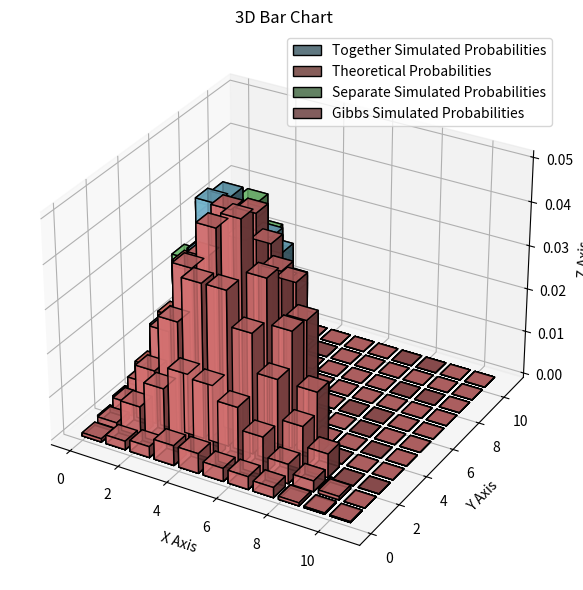

Write Python code to recreate this figure.
import random as rand
import matplotlib.pyplot as plt
import numpy as np
import math
from scipy import stats

SAMPLES = 300000
BURN_IN = 8000
THINNING = 20


class proposal:
    TOGETHER = 0
    SEPARATE = 1
    GIBBS = 2


def trunc_poisson(i, j, A1, A2):
    if i + j > 10 or i < 0 or j < 0:
        return 0
    return (A1**i) * (A2**j) / (math.factorial(i) * math.factorial(j))


def propose_next_state_together(i, j, m):
    u = rand.random()
    if u < 0.25:
        return i - 1, j
    elif u < 0.5:
        return i + 1, j
    elif u < 0.75:
        return i, j - 1
    else:
        return i, j + 1


def propose_next_state(i, m):
    u = rand.random()
    if u < 0.5:
        return max(0, i - 1)
    else:
        return min(m, i + 1)


def propose_next_state_separate(i, j, m):
    u = rand.random()
    if u < 0.5:
        return propose_next_state(i, m), j
    else:
        return i, propose_next_state(j, m)


def get_gibbs_next(i, j, A1=4, A2=4, m=10):

    weights = lambda A, max_val: [
        (A**k) / math.factorial(k) for k in range(max_val + 1)
    ]

    next_i = rand.choices(range(m - j + 1), weights=weights(A1, m - j))[0]

    next_j = rand.choices(range(m - next_i + 1), weights=weights(A2, m - next_i))[0]

    return next_i, next_j


# Returns the next state and whether the move was accepted or not
def next_state(i, j, A1, A2, m, proposal_type):
    g_x = trunc_poisson(i, j, A1, A2)
    y = ()
    if proposal_type == proposal.TOGETHER:
        y = propose_next_state_together(i, j, m)

    elif proposal_type == proposal.SEPARATE:
        y = propose_next_state(i, m), propose_next_state(j, m)

    g_y = trunc_poisson(y[0], y[1], A1, A2)

    alpha = min(1, g_y / g_x)

    if alpha == 1:
        return y
    else:
        u = rand.random()
        if u < alpha:
            return y
        else:
            return i, j


def simulate(A1, A2, m, proposal_type):
    states = np.zeros(shape=(m + 1, m + 1), dtype=int)

    # Start from an arbitrary state, e.g., 0
    i = 0
    j = 0
    current_state = (i, j)

    for _ in range(SAMPLES):
        next_state_val = ()
        if proposal_type == proposal.GIBBS:
            next_state_val = get_gibbs_next(
                current_state[0], current_state[1], A1, A2, m
            )
        else:
            next_state_val = next_state(
                current_state[0], current_state[1], A1, A2, m, proposal_type
            )
        if _ >= BURN_IN and _ % THINNING == 0:
            states[current_state[0]][current_state[1]] += 1

        current_state = next_state_val

    return states


def chi_squared(samples, actual, sample_size):
    T = 0
    for i in range(samples.shape[0]):
        for j in range(samples.shape[1]):
            diff = sample_size * samples[i][j] - sample_size * actual[i][j]
            T += (diff**2) / (sample_size * actual[i][j]) if actual[i][j] > 0 else 0

    return T


def calculate_c(A1, A2, m):
    total = 0
    for i in range(m + 1):
        for j in range(m + 1 - i):
            total += ((A1**i) * (A2**j)) / (math.factorial(i) * math.factorial(j))
    return 1 / total


def theoretical_probs(A1, A2, m):
    c = calculate_c(A1, A2, m)
    probs = np.zeros(shape=(m + 1, m + 1), dtype=float)
    for i in range(m + 1):
        for j in range(m + 1 - i):
            probs[i][j] = (
                c * ((A1**i) * (A2**j)) / (math.factorial(i) * math.factorial(j))
            )
    return probs


def simulation_probs(samples, m):
    total_samples = np.sum(samples)

    probs = np.zeros(shape=(m + 1, m + 1), dtype=float)

    for i in range(m + 1):
        for j in range(m + 1):
            probs[i][j] = (
                float(samples[i][j] / total_samples) if total_samples > 0 else 0
            )
    return probs


def plot(together_sampled, separate_sampled, gibbs_sampled, actual, m):
    # 1. Setup sample data
    x = np.arange(m + 1)  # 4 positions on X
    y = np.arange(m + 1)  # 4 positions on Y
    # Create a grid of (x, y) coordinates
    x_grid, y_grid = np.meshgrid(x, y)
    x_flat = x_grid.flatten()
    y_flat = y_grid.flatten()

    # 2. Bar dimensions
    z = np.zeros_like(x_flat)  # All bars start at Z=0
    dx = np.ones((m + 1) * (m + 1)) * 0.8  # Width of each bar
    dy = np.ones((m + 1) * (m + 1)) * 0.8  # Depth of each bar
    dz1 = together_sampled.flatten()  # Height of each bar (from samples)
    dz2 = actual.flatten()  # Height of each bar (from actual probabilities)
    dz3 = separate_sampled.flatten()  # Height of each bar (from separate samples)
    dz4 = gibbs_sampled.flatten()  # Height of each bar (from Gibbs samples)
    # 3. Create 3D plot
    fig = plt.figure(figsize=(8, 6))
    ax = fig.add_subplot(111, projection="3d")

    # 4. Plot the bars
    ax.bar3d(
        x_flat, y_flat, z, dx, dy, dz1, color="skyblue", edgecolor="black", alpha=0.8
    )
    ax.bar3d(
        x_flat,
        y_flat,
        z,
        dx,
        dy,
        dz2,
        color="salmon",
        edgecolor="black",
        alpha=0.8,
    )
    ax.bar3d(
        x_flat,
        y_flat,
        z,
        dx,
        dy,
        dz3,
        color="lightgreen",
        edgecolor="black",
        alpha=0.8,
    )
    ax.bar3d(
        x_flat,
        y_flat,
        z,
        dx,
        dy,
        dz4,
        color="lightcoral",
        edgecolor="black",
        alpha=0.8,
    )

    # Labels and Title
    ax.set_xlabel("X Axis")
    ax.set_ylabel("Y Axis")
    ax.set_zlabel("Z Axis")
    ax.set_title("3D Bar Chart")
    ax.legend(
        [
            "Together Simulated Probabilities",
            "Theoretical Probabilities",
            "Separate Simulated Probabilities",
            "Gibbs Simulated Probabilities",
        ],
        loc="upper right",
    )

    plt.tight_layout()
    plt.show()


if __name__ == "__main__":
    A1 = 4
    A2 = 4
    m = 10
    together_simulation = simulate(A1, A2, m, proposal.TOGETHER)
    separate_simulation = simulate(A1, A2, m, proposal.SEPARATE)
    gibbs_simulation = simulate(A1, A2, m, proposal.GIBBS)
    actual_probs = theoretical_probs(A1, A2, m)
    together_simulated_probs = simulation_probs(together_simulation, m)
    separate_simulated_probs = simulation_probs(separate_simulation, m)
    gibbs_simulated_probs = simulation_probs(gibbs_simulation, m)

    plot(
        together_simulated_probs,
        separate_simulated_probs,
        gibbs_simulated_probs,
        actual_probs,
        m,
    )
    # print(f"Actual probabilities: {actual_probs}")
    # print(f"Simulated probabilities: {simulation_probs(together_simulation, m)}")

    together_chi_statistic = chi_squared(
        together_simulated_probs, actual_probs, np.sum(together_simulation)
    )
    separate_chi_statistic = chi_squared(
        separate_simulated_probs, actual_probs, np.sum(separate_simulation)
    )
    gibbs_chi_statistic = chi_squared(
        gibbs_simulated_probs, actual_probs, np.sum(gibbs_simulation)
    )

    print(
        f"Together sampled Chi-squared statistic: {together_chi_statistic} with p-value: {1 - stats.chi2.cdf(together_chi_statistic, df=66)}"
    )
    print(
        f"Separate sampled Chi-squared statistic: {separate_chi_statistic} with p-value: {1 - stats.chi2.cdf(separate_chi_statistic, df=66)}"
    )
    print(
        f"Gibbs sampled Chi-squared statistic: {gibbs_chi_statistic} with p-value: {1 - stats.chi2.cdf(gibbs_chi_statistic, df=66)}"
    )

    # print(f"Chi-squared statistic: {chi_squared(together_simulation, actual_probs, m + 1)}")
